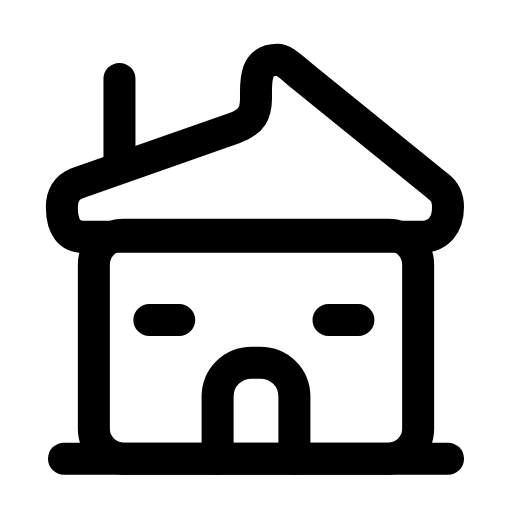
t = 0.00 s
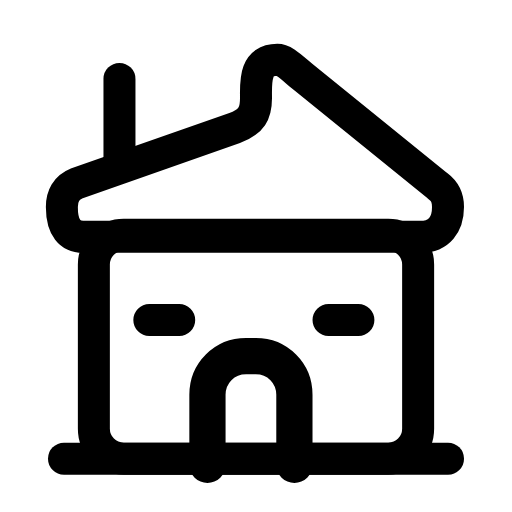
t = 0.26 s
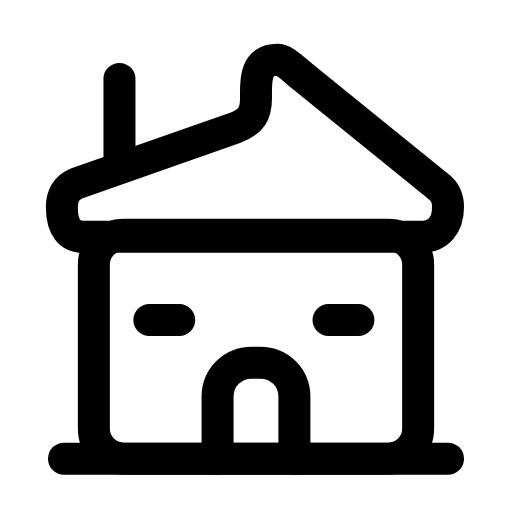
t = 0.53 s
t = 0.78 s: frame unchanged from t = 0.00 s, image omitted
t = 1.06 s: frame unchanged from t = 0.00 s, image omitted
t = 1.33 s: frame unchanged from t = 0.00 s, image omitted

The animated SVG that drew these frames (rendered in a browser with its animation timeline set to each time). Animation: 1 SMIL element (animateTransform=1); one cycle of 1.60 s, repeats indefinitely.

<svg xmlns="http://www.w3.org/2000/svg" width="24" height="24" viewBox="0 0 24 24" fill="none"><rect stroke="currentColor" stroke-width="1.5" stroke-linecap="round" stroke-linejoin="round" fill="none" x="4.4" y="11" width="15.2" height="10.5" rx="1.4"></rect><path stroke="currentColor" stroke-width="1.5" stroke-linecap="round" stroke-linejoin="round" fill="none" d="M2.9 9.7C2.9 9.2 3.1 8.8 3.6 8.6L11 6C11.8 5.7 12 5.3 12 4.6C12 3.9 11.9 2.8 13 2.8C13.3 2.8 13.6 3.1 14.2 3.6L20.5 8.7C20.9 9 21 9.3 21 9.7C21 10.5 20.6 11.1 19.7 11.1L3.9 11.1C3.3 11.1 2.9 10.7 2.9 9.7Z"></path><line stroke="currentColor" stroke-width="1.5" stroke-linecap="round" stroke-linejoin="round" fill="none" x1="3" y1="21.5" x2="21" y2="21.5"></line><g transform="translate(13.8 19.3)"><g><animateTransform attributeName="transform" type="scale" values="1;1;1.16;1;1;1;1;1.16;1;1;1" keyTimes="0;0.135;0.2475;0.36;0.45;0.6;0.66;0.735;0.81;0.9;1" dur="1.6s" repeatCount="indefinite" calcMode="spline" keySplines="0.16 1 0.3 1;0.16 1 0.3 1;0.16 1 0.3 1;0.16 1 0.3 1;0.16 1 0.3 1;0.16 1 0.3 1;0.16 1 0.3 1;0.16 1 0.3 1;0.16 1 0.3 1;0.16 1 0.3 1"/><g transform="translate(-13.8 -19.3)"><g><path stroke="currentColor" stroke-width="1.5" stroke-linecap="round" stroke-linejoin="round" fill="none" d="M13.8 21.5L13.8 18.6C13.8 17.7 13.1 17 12.2 17L11.8 17C10.9 17 10.2 17.7 10.2 18.6L10.2 21.5"></path></g></g></g></g><path stroke="currentColor" stroke-width="1.5" stroke-linecap="round" stroke-linejoin="round" fill="none" d="M7 15L8.4 15M16.8 15L15.4 15"></path><line stroke="currentColor" stroke-width="1.5" stroke-linecap="round" stroke-linejoin="round" fill="none" x1="5.6" y1="7.6" x2="5.6" y2="3.7"></line></svg>
